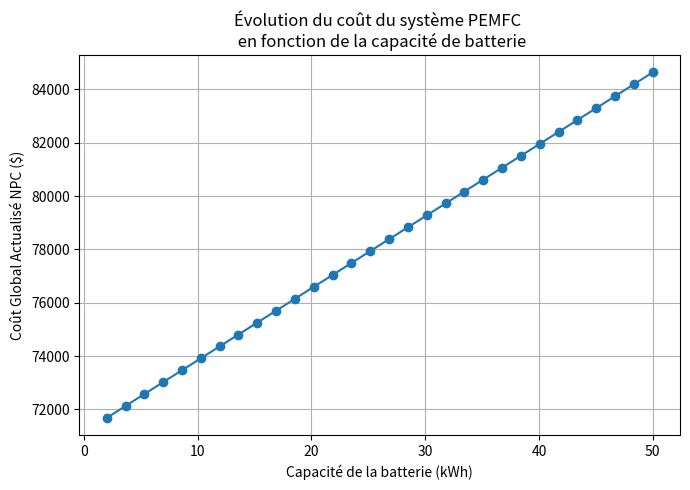

Here is the Python script that generated this plot:
# ============================================================
# NPC vs Battery Capacity
# PEMFC Cogeneration System
# ============================================================

import numpy as np
import matplotlib.pyplot as plt

# -----------------------------
# SYSTEM PARAMETERS
# -----------------------------
FC_NOMINAL_POWER = 5.0          # kW
FC_LIFETIME_H = 20000           # hours
MAINTENANCE_INTERVAL = 2000     # hours
OPERATING_HOURS_YEAR = 2640

# -----------------------------
# ECONOMIC PARAMETERS
# -----------------------------
FC_SYSTEM_COST = 450            # $/kW
FC_REPLACEMENT_COST = 400       # $/kW
FC_OM_COST = 0.15               # $/h
BATTERY_COST = 270              # $/kWh
H2_TANK_COST = 85               # $/kg
H2_FUEL_COST = 8                # $/kg

DISCOUNT_RATE = 0.05
PROJECT_LIFE = 20               # years

# -----------------------------
# FIXED PARAMETERS
# -----------------------------
H2_TANK_FIXED = 20.0            # kg
H2_CONS_KG_H = 0.24             # kg/h (PAC ~4 kW)

# -----------------------------
# BATTERY RANGE
# -----------------------------
battery_sizes = np.linspace(2, 50, 30)  # kWh
npc = []

# Present Worth Factor
PWF = ((1 + DISCOUNT_RATE)**PROJECT_LIFE - 1) / \
      (DISCOUNT_RATE * (1 + DISCOUNT_RATE)**PROJECT_LIFE)

for batt in battery_sizes:

    # CAPEX
    capex = (
        FC_NOMINAL_POWER * FC_SYSTEM_COST
        + batt * BATTERY_COST
        + H2_TANK_FIXED * H2_TANK_COST
    )

    # Stack replacement
    stack_life_years = FC_LIFETIME_H / OPERATING_HOURS_YEAR
    replacements = int(PROJECT_LIFE / stack_life_years)
    replacement_cost = replacements * FC_NOMINAL_POWER * FC_REPLACEMENT_COST

    # Maintenance
    maintenance_cycles = OPERATING_HOURS_YEAR / MAINTENANCE_INTERVAL
    maintenance_cost = maintenance_cycles * PROJECT_LIFE * FC_OM_COST * FC_NOMINAL_POWER

    # Fuel cost (NPV)
    fuel_cost_npv = (
        H2_CONS_KG_H * OPERATING_HOURS_YEAR * H2_FUEL_COST * PWF
    )

    npc.append(capex + replacement_cost + maintenance_cost + fuel_cost_npv)

# -----------------------------
# PLOT
# -----------------------------
plt.figure(figsize=(7, 5))
plt.plot(battery_sizes, npc, marker='o')
plt.xlabel("Capacité de la batterie (kWh)")
plt.ylabel("Coût Global Actualisé NPC ($)")
plt.title("Évolution du coût du système PEMFC \n en fonction de la capacité de batterie")
plt.grid(True)
plt.tight_layout()
plt.show()
